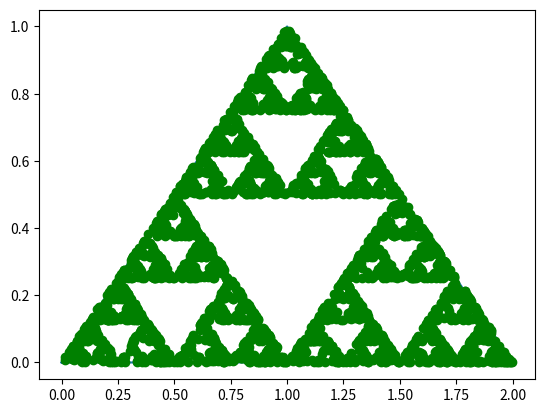

Here is the Python script that generated this plot:
import matplotlib.pyplot as plt
import random

plt.plot([0,1,2,0],[0,1,0,0])
mx = 1.0
my = 0.5


for i in range(3000):
    
    a = random.randint(1,3)
    if (a== 1):

        nmx = (mx+0)/2
        nmy = (my+0)/2 
        mx = nmx
        my = nmy


    elif (a== 2):
        nmx = (mx+1)/2
        nmy = (my+1)/2 
        mx = nmx
        my = nmy


    else :
        nmx = (mx+2)/2
        nmy = (my+0)/2 
        mx = nmx
        my = nmy
          
    plt.plot(mx,my,'go')
    print(i)
    

plt.show()
